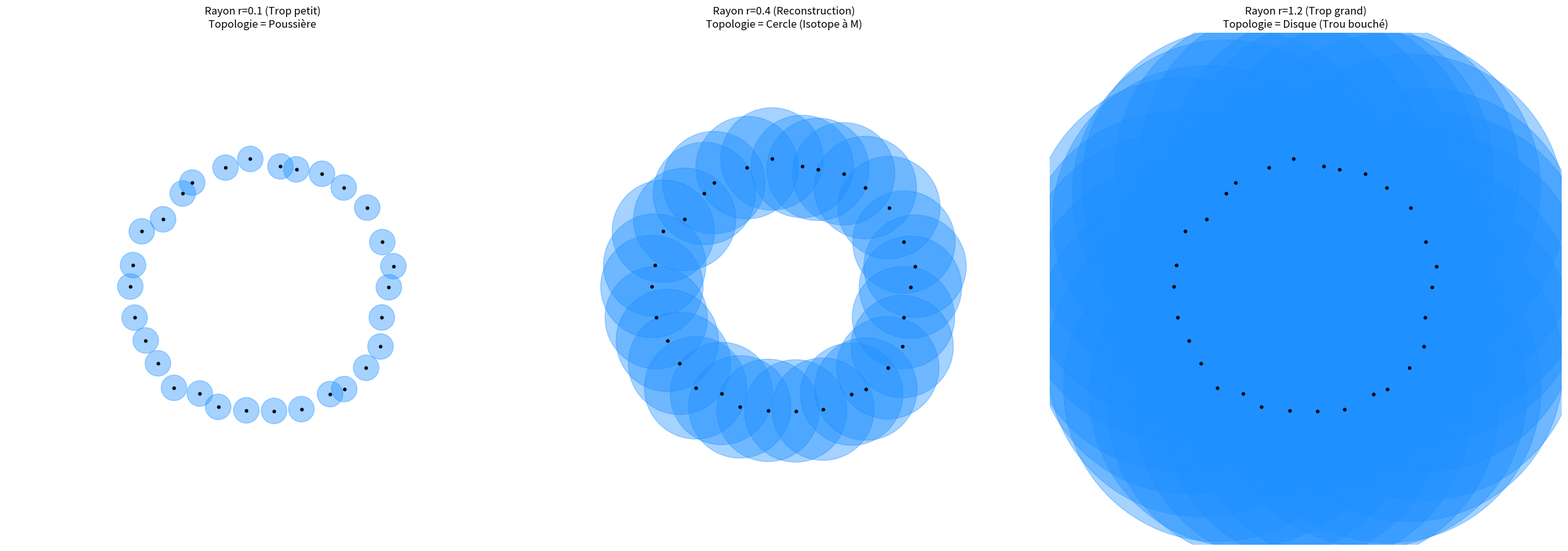

Write Python code to recreate this figure.
import numpy as np
import matplotlib.pyplot as plt
from matplotlib.patches import Circle

np.random.seed(42)
n_points = 30
t = np.linspace(0, 2*np.pi, n_points, endpoint=False)
noise = 0.05
points = np.column_stack((np.cos(t) + np.random.uniform(-noise, noise, n_points),
                          np.sin(t) + np.random.uniform(-noise, noise, n_points)))

radii = [0.1, 0.4, 1.2] 
titles = ["Rayon r=0.1 (Trop petit)\nTopologie = Poussière", 
          "Rayon r=0.4 (Reconstruction)\nTopologie = Cercle (Isotope à M)", 
          "Rayon r=1.2 (Trop grand)\nTopologie = Disque (Trou bouché)"]

fig, axes = plt.subplots(1, 3, figsize=(25, 10))

for ax, r, title in zip(axes, radii, titles):
    ax.set_aspect('equal')
    ax.set_xlim(-2, 2)
    ax.set_ylim(-2, 2)
    
    for p in points:
        circle = Circle(p, r, color='dodgerblue', alpha=0.4, edgecolor='none')
        ax.add_patch(circle)
        
    ax.scatter(points[:, 0], points[:, 1], color='black', s=10, zorder=10)
    
    ax.set_title(title)
    ax.axis('off')

plt.tight_layout()
plt.show()
